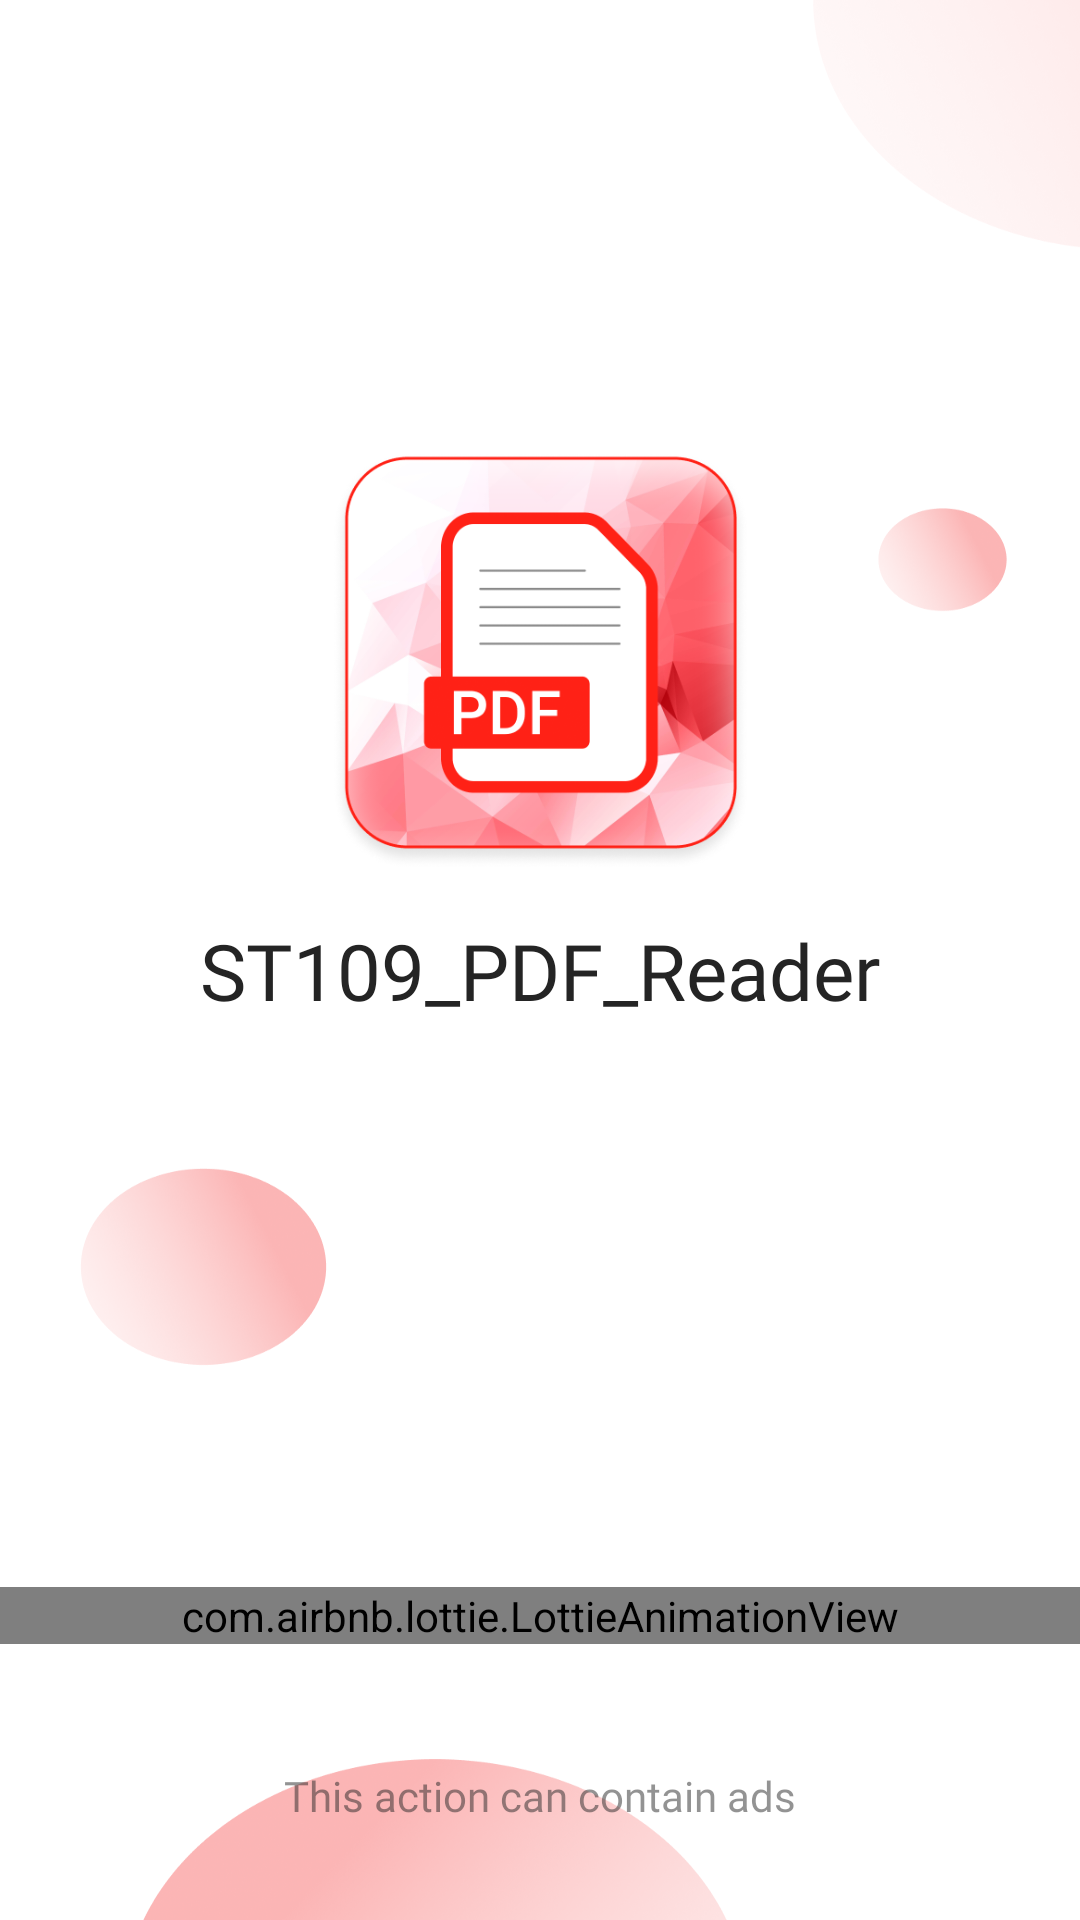

This screen was rendered from an Android layout file. Write that file and the resources it references.
<!-- AndroidManifest.xml: application theme Theme.ST109_PDF_Reader -->
<!-- res/layout/activity_splash.xml -->
<?xml version="1.0" encoding="utf-8"?>
<androidx.constraintlayout.widget.ConstraintLayout xmlns:android="http://schemas.android.com/apk/res/android"
    xmlns:app="http://schemas.android.com/apk/res-auto"
    xmlns:tools="http://schemas.android.com/tools"
    android:id="@+id/main"
    android:layout_width="match_parent"
    android:layout_height="match_parent"
    android:background="@drawable/img_background_splash"
    tools:context=".ui.SplashActivity">

    <ImageView
        android:id="@+id/imvImage"
        android:layout_width="match_parent"
        android:layout_height="wrap_content"
        android:layout_marginTop="150dp"
        android:layout_marginHorizontal="110dp"
        android:src="@drawable/img_splash"
        android:adjustViewBounds="true"
        app:layout_constraintTop_toTopOf="parent" />

    <TextView
        android:layout_width="match_parent"
        android:layout_height="wrap_content"
        android:layout_marginTop="16dp"
        android:fontFamily="@font/roboto_bold"
        android:gravity="center"
        android:text="@string/app_name"
        android:textColor="@color/black_24"
        android:textSize="26sp"
        app:layout_constraintTop_toBottomOf="@+id/imvImage" />

    <TextView
        android:id="@+id/tvDes"
        android:layout_width="0dp"
        android:layout_height="wrap_content"
        android:layout_marginHorizontal="33dp"
        android:layout_marginBottom="32dp"
        android:fontFamily="@font/roboto_regular"
        android:gravity="center"
        android:text="@string/this_action_can_contain_ads"
        android:textColor="#7E242424"
        android:textSize="14sp"
        app:layout_constraintBottom_toBottomOf="parent"
        app:layout_constraintEnd_toEndOf="parent"
        app:layout_constraintStart_toStartOf="parent" />

    
    <FrameLayout
        android:id="@+id/layoutLoading"
        android:layout_width="match_parent"
        android:layout_height="60dp"
        app:layout_constraintBottom_toTopOf="@+id/tvDes"
        app:layout_constraintEnd_toEndOf="parent"
        app:layout_constraintStart_toStartOf="parent">

        <com.airbnb.lottie.LottieAnimationView
            android:id="@+id/lottie_typing"
            android:layout_width="match_parent"
            android:layout_height="wrap_content"
            android:adjustViewBounds="true"
            app:lottie_autoPlay="true"
            app:lottie_loop="true"
            app:lottie_rawRes="@raw/lottie_splash"
            app:lottie_repeatMode="restart" />
    </FrameLayout>
</androidx.constraintlayout.widget.ConstraintLayout>
<!-- resources referenced by this layout -->
<resources>
  <color name="black_24">#242424</color>
  <!-- drawable img_background_splash: png bitmap (drawable, 131554 bytes) -->
  <!-- drawable img_splash: png bitmap (drawable, 100284 bytes) -->
  <string name="app_name">ST109_PDF_Reader</string>
  <string name="this_action_can_contain_ads">This action can contain ads</string>
  <style name="Theme.ST109_PDF_Reader" parent="Base.Theme.ST109_PDF_Reader" />
  <style name="Base.Theme.ST109_PDF_Reader" parent="Theme.Material3.DayNight.NoActionBar">
          <item name="android:windowTranslucentStatus">false</item>
          <item name="android:statusBarColor">@android:color/transparent</item>
          <item name="android:windowTranslucentNavigation">false</item>
          <item name="android:fitsSystemWindows">false</item>
      </style>
</resources>
